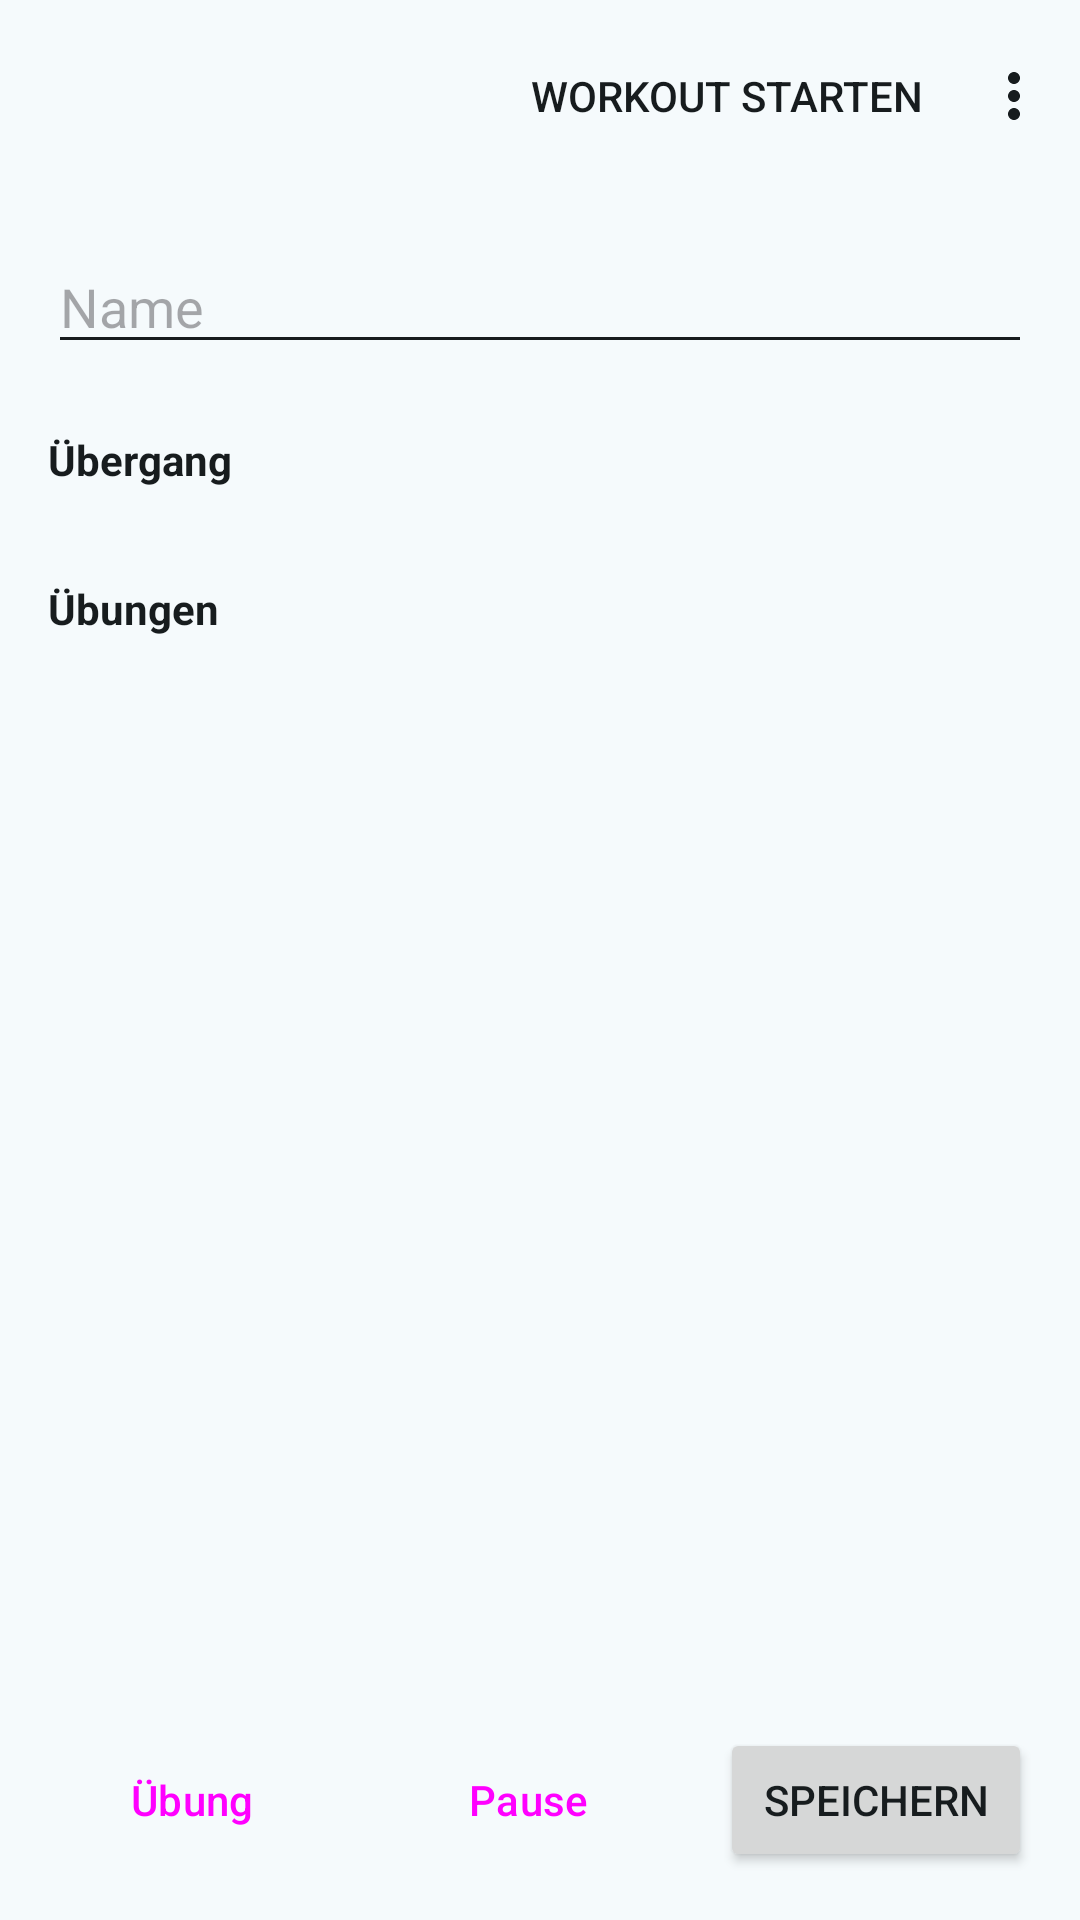

Write the Android layout XML for this screen, with the resource values it uses.
<!-- AndroidManifest.xml: application theme Theme.Workout -->
<!-- res/layout/fragment_workout_edit.xml -->
<?xml version="1.0" encoding="utf-8"?>
<LinearLayout xmlns:android="http://schemas.android.com/apk/res/android"
    xmlns:app="http://schemas.android.com/apk/res-auto"
    android:layout_width="match_parent"
    android:layout_height="match_parent"
    android:orientation="vertical">

    <com.google.android.material.appbar.MaterialToolbar
        android:id="@+id/toolbar"
        android:layout_width="match_parent"
        android:layout_height="?attr/actionBarSize"
        app:menu="@menu/menu_workout_edit"/>

    <LinearLayout
        android:layout_width="match_parent"
        android:layout_height="match_parent"
        android:orientation="vertical"
        android:padding="16dp">

        <EditText
            android:id="@+id/edtName"
            android:layout_width="match_parent"
            android:layout_height="wrap_content"
            android:hint="Name"/>

        
        <LinearLayout
            android:layout_width="match_parent"
            android:layout_height="wrap_content"
            android:layout_marginTop="8dp"
            android:gravity="center_vertical"
            android:orientation="horizontal">

            <TextView
                android:layout_width="0dp"
                android:layout_height="wrap_content"
                android:layout_weight="1"
                android:labelFor="@id/btnTransition"
                android:text="@string/uebergang"
                android:textStyle="bold"/>

            <Button
                android:id="@+id/btnTransition"
                style="@style/Widget.Material3.Button.TextButton"
                android:layout_width="wrap_content"
                android:layout_height="wrap_content"/>
        </LinearLayout>

        <LinearLayout
            android:layout_width="match_parent"
            android:layout_height="wrap_content"
            android:layout_marginTop="16dp"
            android:baselineAligned="true"
            android:orientation="horizontal">

            <TextView
                android:layout_width="0dp"
                android:layout_height="wrap_content"
                android:layout_weight="1"
                android:text="@string/uebungen"
                android:textStyle="bold"/>

            
            <TextView
                android:id="@+id/txtSummary"
                android:layout_width="wrap_content"
                android:layout_height="wrap_content"
                android:textAppearance="?attr/textAppearanceBodyMedium"/>
        </LinearLayout>

        <FrameLayout
            android:layout_width="match_parent"
            android:layout_height="0dp"
            android:layout_marginTop="8dp"
            android:layout_weight="1">

            <androidx.recyclerview.widget.RecyclerView
                android:id="@+id/listExercises"
                android:layout_width="match_parent"
                android:layout_height="match_parent"/>

            <include
                android:id="@+id/emptyState"
                layout="@layout/view_empty_state"
                android:layout_width="match_parent"
                android:layout_height="wrap_content"
                android:layout_gravity="center"
                android:visibility="gone"/>
        </FrameLayout>

        
        <LinearLayout
            android:layout_width="match_parent"
            android:layout_height="wrap_content"
            android:layout_marginTop="8dp"
            android:orientation="horizontal">

            <Button
                android:id="@+id/btnAddExercise"
                style="@style/Widget.Material3.Button.TonalButton.Icon"
                android:layout_width="0dp"
                android:layout_height="wrap_content"
                android:layout_marginEnd="4dp"
                android:layout_weight="1"
                android:text="@string/uebung"
                app:icon="@drawable/ic_add"/>

            <Button
                android:id="@+id/btnAddRest"
                style="@style/Widget.Material3.Button.TonalButton.Icon"
                android:layout_width="0dp"
                android:layout_height="wrap_content"
                android:layout_marginStart="4dp"
                android:layout_marginEnd="4dp"
                android:layout_weight="1"
                android:text="@string/pause"
                app:icon="@drawable/ic_add"/>

            <Button
                android:id="@+id/btnSave"
                android:layout_width="0dp"
                android:layout_height="wrap_content"
                android:layout_marginStart="4dp"
                android:layout_weight="1"
                android:text="@string/speichern"/>
        </LinearLayout>
    </LinearLayout>
</LinearLayout>
<!-- res/layout/view_empty_state.xml (included above) -->
<?xml version="1.0" encoding="utf-8"?>
<LinearLayout
    xmlns:android="http://schemas.android.com/apk/res/android"
    xmlns:app="http://schemas.android.com/apk/res-auto"
    xmlns:tools="http://schemas.android.com/tools"
    android:layout_width="match_parent"
    android:layout_height="wrap_content"
    android:gravity="center_horizontal"
    android:orientation="vertical"
    android:padding="24dp">

    <ImageView
        android:id="@+id/imgEmptyIcon"
        android:layout_width="56dp"
        android:layout_height="56dp"
        android:contentDescription="@null"
        app:tint="?attr/colorOnSurfaceVariant"
        tools:src="@drawable/ic_list"/>

    <TextView
        android:id="@+id/txtEmptyHint"
        android:layout_width="wrap_content"
        android:layout_height="wrap_content"
        android:layout_marginTop="12dp"
        android:gravity="center"
        android:textAppearance="?attr/textAppearanceBodyLarge"
        android:textColor="?attr/colorOnSurfaceVariant"
        tools:text="@string/noch_keine_workouts"/>

    <com.google.android.material.button.MaterialButton
        android:id="@+id/btnEmptyAction"
        style="@style/Widget.Material3.Button"
        android:layout_width="wrap_content"
        android:layout_height="wrap_content"
        android:layout_marginTop="16dp"
        android:visibility="gone"
        tools:text="@string/workout_anlegen"
        tools:visibility="visible"/>
</LinearLayout>
<!-- resources referenced by this layout -->
<resources>
  <!-- drawable ic_list (drawable) -->
  <vector xmlns:android="http://schemas.android.com/apk/res/android"
      android:width="24dp"
      android:height="24dp"
      android:viewportWidth="24"
      android:viewportHeight="24">
      <path
          android:fillColor="#FFFFFFFF"
          android:pathData="M4,10.5c-0.83,0 -1.5,0.67 -1.5,1.5s0.67,1.5 1.5,1.5 1.5,-0.67 1.5,-1.5 -0.67,-1.5 -1.5,-1.5zM4,4.5c-0.83,0 -1.5,0.67 -1.5,1.5S3.17,7.5 4,7.5 5.5,6.83 5.5,6 4.83,4.5 4,4.5zM4,16.67c-0.74,0 -1.33,0.6 -1.33,1.33s0.6,1.33 1.33,1.33 1.33,-0.6 1.33,-1.33 -0.59,-1.33 -1.33,-1.33zM7,19h14v-2H7v2zM7,13h14v-2H7v2zM7,5v2h14V5H7z"/>
  </vector>
  <string name="noch_keine_workouts">Noch keine Workouts</string>
  <string name="pause">Pause</string>
  <string name="speichern">Speichern</string>
  <string name="uebergang">Übergang</string>
  <string name="uebung">Übung</string>
  <string name="uebungen">Übungen</string>
  <string name="workout_anlegen">Workout anlegen</string>
  <style name="Theme.Workout" parent="Base.Theme.Workout" />
  <color name="primary">#00687A</color>
  <color name="on_primary">#FFFFFF</color>
  <color name="primary_container">#ACEDFF</color>
  <color name="on_primary_container">#001F26</color>
  <color name="primary_inverse">#84D2E7</color>
  <color name="secondary">#4B6269</color>
  <color name="on_secondary">#FFFFFF</color>
  <color name="secondary_container">#CEE7EF</color>
  <color name="on_secondary_container">#061F25</color>
  <color name="tertiary">#565D7E</color>
  <color name="on_tertiary">#FFFFFF</color>
  <color name="tertiary_container">#DDE1FF</color>
  <color name="on_tertiary_container">#131A37</color>
  <color name="error">#BA1A1A</color>
  <color name="on_error">#FFFFFF</color>
  <color name="error_container">#FFDAD6</color>
  <color name="on_error_container">#410002</color>
  <color name="surface">#F5FAFC</color>
  <color name="on_surface">#171C1E</color>
  <color name="surface_variant">#DBE4E7</color>
  <color name="on_surface_variant">#3F484B</color>
  <color name="surface_inverse">#2B3133</color>
  <color name="on_surface_inverse">#ECF2F4</color>
  <color name="surface_dim">#D5DBDD</color>
  <color name="surface_bright">#F5FAFC</color>
  <color name="surface_container_lowest">#FFFFFF</color>
  <color name="surface_container_low">#EFF4F7</color>
  <color name="surface_container">#E9EFF1</color>
  <color name="surface_container_high">#E3E9EB</color>
  <color name="surface_container_highest">#DEE3E6</color>
  <color name="outline">#70797C</color>
  <color name="outline_variant">#BFC8CB</color>
</resources>
